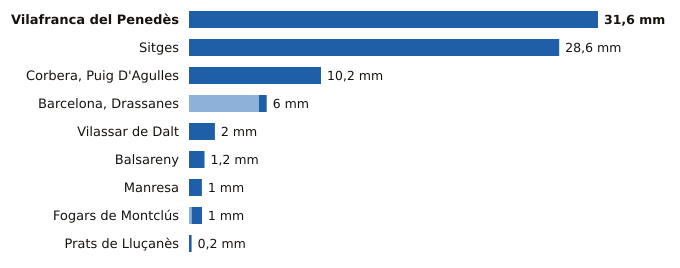

The file beside this chart, header and first rows:
estacion, provincia, indicativo, mm_6_dias_anteriores, mm_hoy, mm_7_dias, horas_de_hoy
Vilafranca del Penedès, Barcelona, 0066X, 0.0, 31.6, 31.6, 16
Sitges, Barcelona, 0073X, 0.0, 28.6, 28.6, 14
Corbera, Puig D'Agulles, Barcelona, 0194D, 0.0, 10.2, 10.2, 17
Barcelona, Drassanes, Barcelona, 0201X, 5.4, 0.6, 6.0, 16
Vilassar de Dalt, Barcelona, 0244X, 0.0, 2.0, 2.0, 17
Balsareny, Barcelona, 0106X, 0.0, 1.2, 1.2, 16
Manresa, Barcelona, 0149X, 0.0, 1.0, 1.0, 17
Fogars de Montclús, Barcelona, 0260X, 0.2, 0.8, 1.0, 17
Prats de Lluçanès, Barcelona, 0114X, 0.0, 0.2, 0.2, 17
